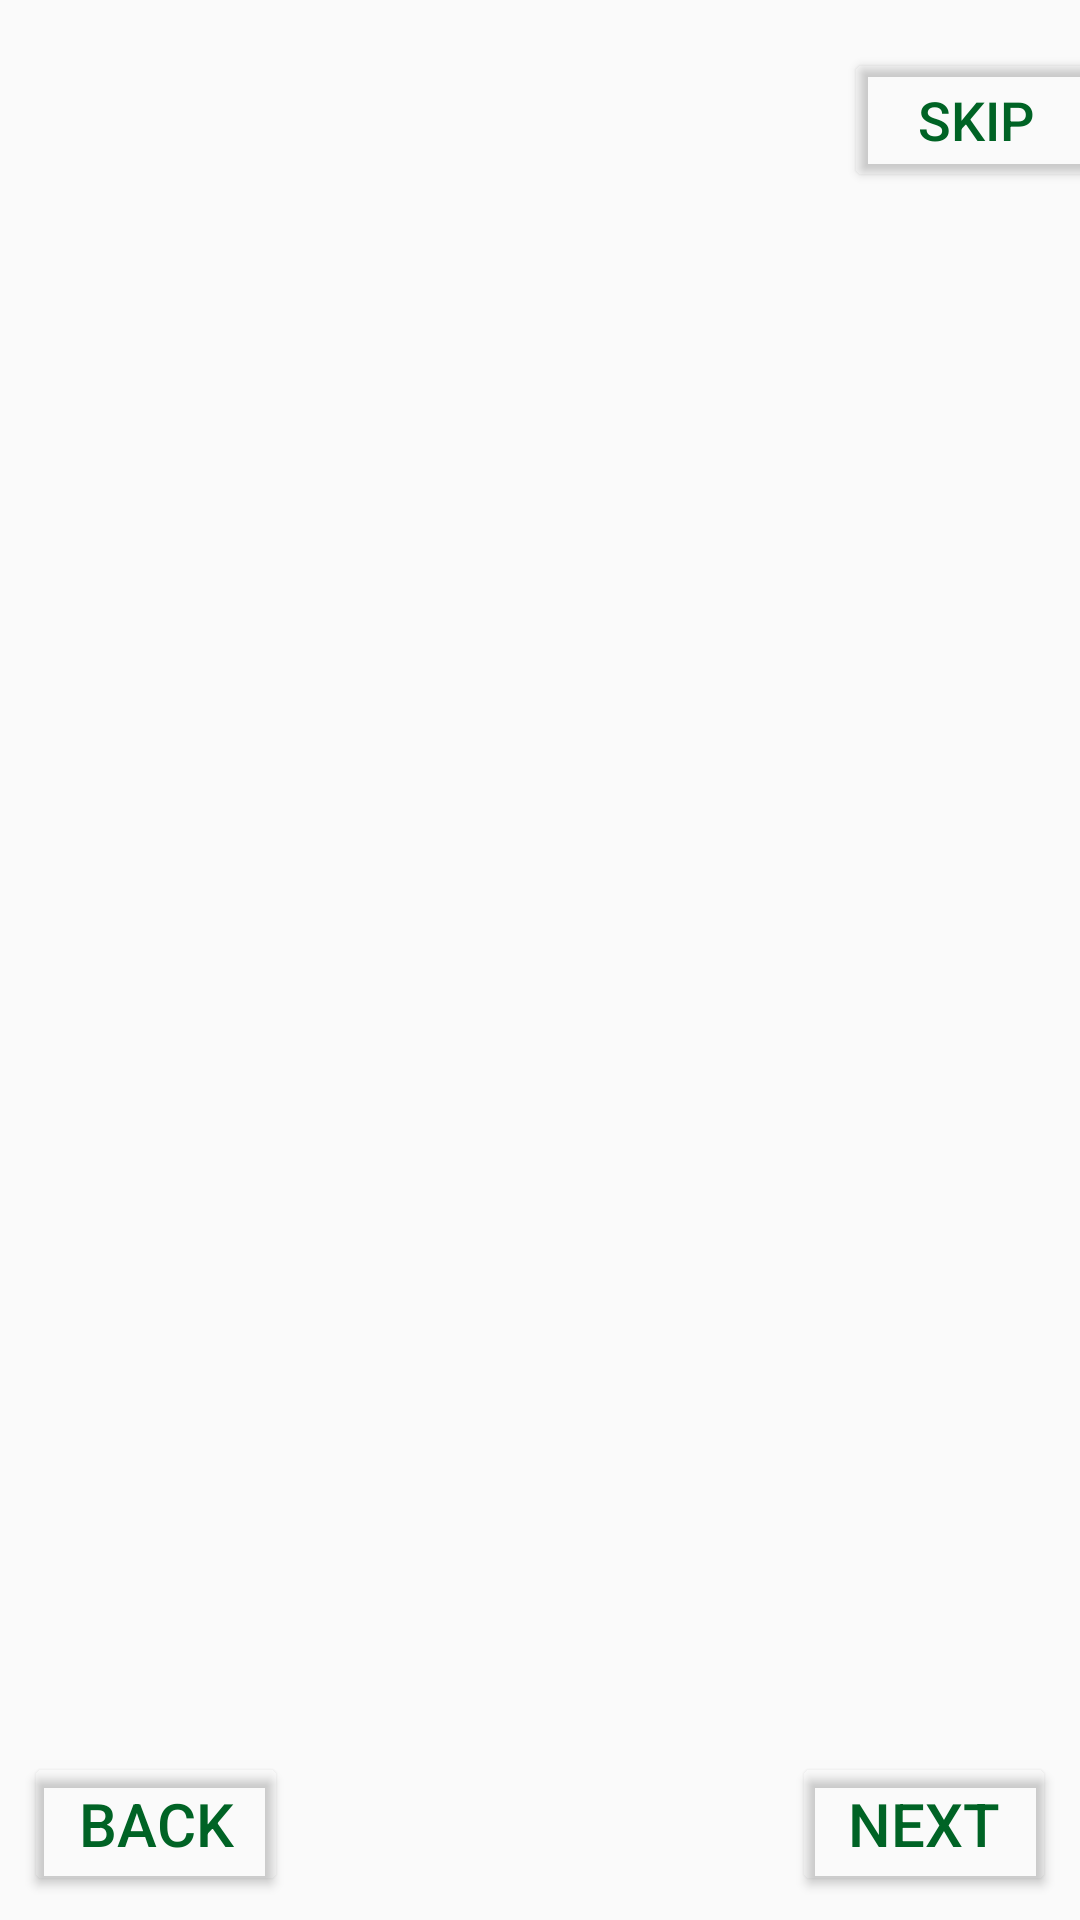

Produce the Android XML layout that renders to this screen, including the resource entries it uses.
<!-- AndroidManifest.xml: application theme Theme.AndroidProject -->
<!-- res/layout/activity_main.xml -->
<?xml version="1.0" encoding="utf-8"?>
<androidx.constraintlayout.widget.ConstraintLayout xmlns:android="http://schemas.android.com/apk/res/android"
    xmlns:app="http://schemas.android.com/apk/res-auto"
    xmlns:tools="http://schemas.android.com/tools"
    android:layout_width="match_parent"
    android:layout_height="match_parent"
    tools:context=".splash.MainActivity">

    <Button
        android:id="@+id/btnBack"
        android:layout_width="wrap_content"
        android:layout_height="wrap_content"
        android:layout_marginStart="8dp"
        android:layout_marginBottom="8dp"
        android:backgroundTint="@android:color/transparent"
        android:onClick="actionButtonBack"
        android:text="BACK"
        android:textColor="#006325"
        android:textSize="20sp"
        app:layout_constraintBottom_toBottomOf="parent"
        app:layout_constraintStart_toStartOf="parent" />

    <Button
        android:id="@+id/btnSkip"
        android:layout_width="wrap_content"
        android:layout_height="wrap_content"
        android:layout_marginStart="323dp"
        android:layout_marginTop="16dp"
        android:layout_marginEnd="4dp"
        android:backgroundTint="@android:color/transparent"
        android:onClick="actionButtonSkip"
        android:text="SKIP"
        android:textColor="#006325"
        android:textSize="18sp"
        app:layout_constraintEnd_toEndOf="parent"
        app:layout_constraintHorizontal_bias="0.761"
        app:layout_constraintStart_toStartOf="parent"
        app:layout_constraintTop_toTopOf="parent" />

    <androidx.viewpager.widget.ViewPager
        android:id="@+id/viewPager"
        android:layout_width="414dp"
        android:layout_height="673dp"
        android:layout_marginStart="3dp"
        android:layout_marginBottom="60dp"
        app:layout_constraintBottom_toTopOf="@+id/btnBack"
        app:layout_constraintEnd_toEndOf="parent"
        app:layout_constraintHorizontal_bias="0.478"
        app:layout_constraintStart_toStartOf="parent"
        app:layout_constraintTop_toBottomOf="@+id/btnSkip" />

    <LinearLayout
        android:id="@+id/buttomLinerLayout"
        android:layout_width="wrap_content"
        android:layout_height="54dp"
        android:gravity="center"
        android:orientation="horizontal"
        app:layout_constraintBottom_toBottomOf="parent"
        app:layout_constraintEnd_toStartOf="@+id/btnNext"
        app:layout_constraintHorizontal_bias="0.496"
        app:layout_constraintStart_toEndOf="@+id/btnBack"
        app:layout_constraintTop_toBottomOf="@+id/viewPager"
        app:layout_constraintVertical_bias="0.509"></LinearLayout>

    <Button
        android:id="@+id/btnNext"
        android:layout_width="wrap_content"
        android:layout_height="wrap_content"
        android:layout_marginEnd="8dp"
        android:layout_marginBottom="8dp"
        android:backgroundTint="@android:color/transparent"
        android:onClick="actionButtonNext"
        android:text="NEXT"
        android:textColor="#006325"
        android:textSize="20sp"
        app:layout_constraintBottom_toBottomOf="parent"
        app:layout_constraintEnd_toEndOf="parent" />

</androidx.constraintlayout.widget.ConstraintLayout>
<!-- resources referenced by this layout -->
<resources>
  <style name="Theme.AndroidProject" parent="Base.Theme.AndroidProject" />
  <style name="Base.Theme.AndroidProject" parent="Theme.AppCompat.Light.NoActionBar">
          
          
      </style>
</resources>
